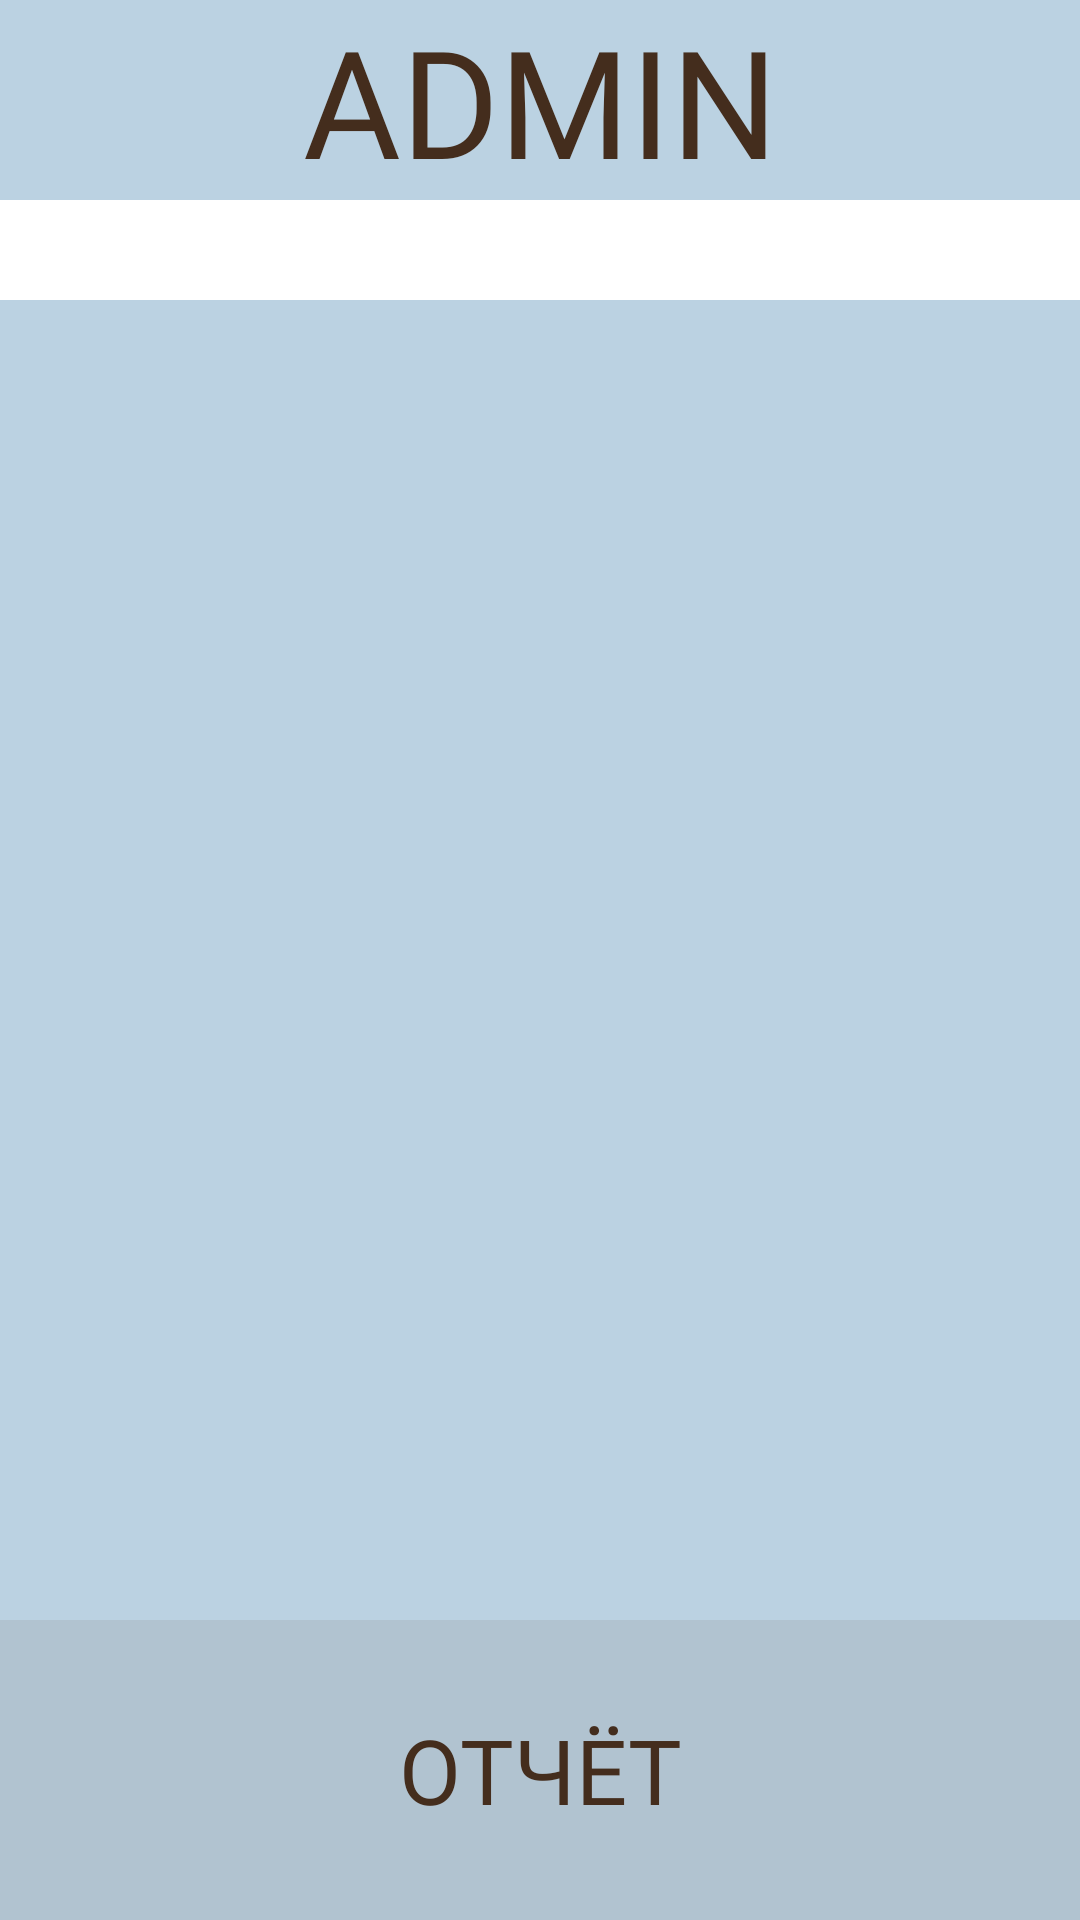

Android layout source for this screen:
<!-- AndroidManifest.xml: application theme Theme.Motel_organizations -->
<!-- res/layout/activity_zakaz.xml -->
<?xml version="1.0" encoding="utf-8"?>
<androidx.constraintlayout.widget.ConstraintLayout xmlns:android="http://schemas.android.com/apk/res/android"
    xmlns:app="http://schemas.android.com/apk/res-auto"
    xmlns:tools="http://schemas.android.com/tools"
    android:layout_width="match_parent"
    android:layout_height="match_parent"
    tools:context=".ZakazActivity"
    android:background="@color/blue">
    <include layout="@layout/header"
        android:id="@+id/zakaz_header"
        android:visibility="visible"/>
    <FrameLayout
        app:layout_constraintLeft_toLeftOf="parent"
        app:layout_constraintRight_toRightOf="parent"
        app:layout_constraintTop_toTopOf="parent"
        android:layout_width="match_parent"
        android:layout_height="wrap_content">
        <ListView
            android:id="@+id/zakazList"
            android:divider="@android:color/transparent"
            android:dividerHeight="30.0sp"
            android:layout_width="match_parent"
            android:layout_height="wrap_content"
            android:paddingTop="130dp"
            android:paddingBottom="100dp"/>
    </FrameLayout>

    <TextView
        android:layout_width="match_parent"
        android:layout_height="100dp"
        android:fontFamily="@font/montserrat"
        android:textColor="@color/brown"
        android:textSize="30sp"
        android:text="ОТЧЁТ"
        android:gravity="center_horizontal|center_vertical"
        app:layout_constraintBottom_toBottomOf="parent"
        app:layout_constraintRight_toRightOf="parent"
        app:layout_constraintLeft_toLeftOf="parent"
        android:background="@color/darkBlue"/>

</androidx.constraintlayout.widget.ConstraintLayout>
<!-- res/layout/header.xml (included above) -->
<?xml version="1.0" encoding="utf-8"?>
<androidx.constraintlayout.widget.ConstraintLayout xmlns:android="http://schemas.android.com/apk/res/android"
    android:layout_width="match_parent"
    android:layout_height="100dp">
    <LinearLayout
        android:layout_width="match_parent"
        android:layout_height="match_parent"
        android:orientation="vertical">
        <TextView
            android:id="@+id/title_header"
            android:layout_width="match_parent"
            android:layout_height="wrap_content"
            android:fontFamily="@font/montserrat"
            android:text="ADMIN"
            android:textAlignment="center"
            android:textColor="@color/brown"
            android:textSize="50sp" />
        <TextView
            android:layout_width="match_parent"
            android:layout_height="match_parent"
            android:background="@color/white"/>
    </LinearLayout>
</androidx.constraintlayout.widget.ConstraintLayout>
<!-- resources referenced by this layout -->
<resources>
  <color name="blue">#BBD2E2</color>
  <color name="brown">#442D1D</color>
  <color name="darkBlue">#B1C3D0</color>
  <color name="white">#FFFFFFFF</color>
  <style name="Theme.Motel_organizations" parent="Theme.MaterialComponents.DayNight.NoActionBar">
          
          <item name="colorPrimary">@color/purple_500</item>
          <item name="colorPrimaryVariant">@color/purple_700</item>
          <item name="colorOnPrimary">@color/white</item>
          
          <item name="colorSecondary">@color/teal_200</item>
          <item name="colorSecondaryVariant">@color/teal_700</item>
          <item name="colorOnSecondary">@color/black</item>
          
          <item name="android:statusBarColor" tools:targetApi="l">?attr/colorPrimaryVariant</item>
          
      </style>
  <color name="purple_500">#FF6200EE</color>
  <color name="purple_700">#FF3700B3</color>
  <color name="teal_200">#FF03DAC5</color>
  <color name="teal_700">#FF018786</color>
  <color name="black">#FF000000</color>
</resources>
